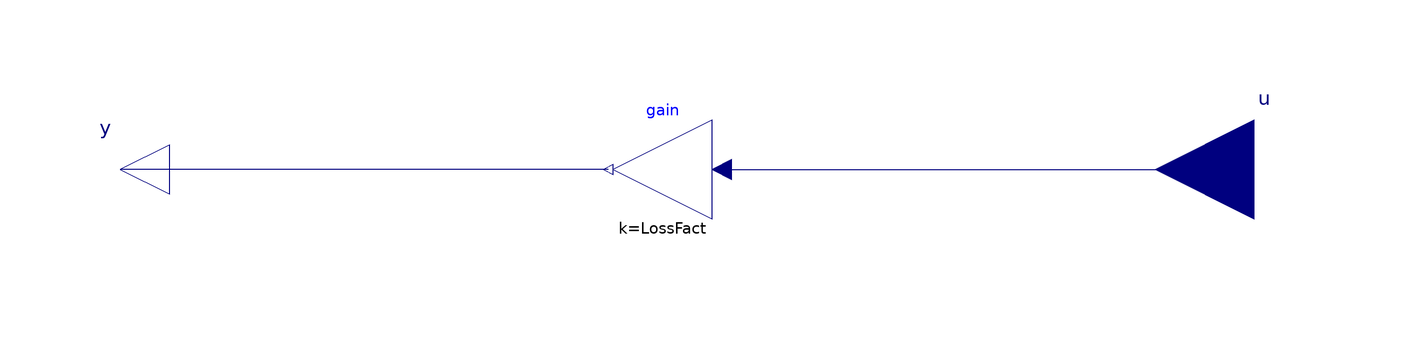

The Modelica model whose source follows is shown above as a component diagram (icons at their Placement, wires along their Line points).

model Inverter
        Modelica.Blocks.Interfaces.RealInput u
          annotation (Placement(transformation(extent={{140,-20},{100,20}})));
        Modelica.Blocks.Interfaces.RealOutput y
          annotation (Placement(transformation(extent={{-100,-10},{-120,10}})));
        Modelica.Blocks.Math.Gain gain(k=LossFact)
          annotation (Placement(transformation(extent={{10,-10},{-10,10}})));
        parameter Real LossFact=4 "Loss Factor (W per AC Arms)";
      equation
        connect(gain.u, u) annotation (Line(
            points={{12,0},{120,0}},
            color={0,0,127},
            smooth=Smooth.None));
        connect(gain.y, y) annotation (Line(
            points={{-11,0},{-110,0}},
            color={0,0,127},
            smooth=Smooth.None));
        annotation (Diagram(coordinateSystem(extent={{-100,-100},{100,100}},
                preserveAspectRatio=false), graphics), Icon(coordinateSystem(
              extent={{-100,-100},{100,100}},
              preserveAspectRatio=false,
              initialScale=0.1,
              grid={2,2}), graphics={Rectangle(
                      lineColor={0,0,127},
                      fillColor={255,255,255},
                      fillPattern=FillPattern.Solid,
                      extent={{-100,60},{100,-60}}),Text(
                      origin={0,4},
                      lineColor={0,0,255},
                      fillColor={255,255,255},
                      fillPattern=FillPattern.Solid,
                      extent={{-100,102},{100,62}},
                      textString="%name")}));
      end Inverter;